2-way image classification set "dataset_segmented" from GitHub (Suneesh-Vinayaga/pneumonia-detection); label vocabulary: normal, pneumonia.

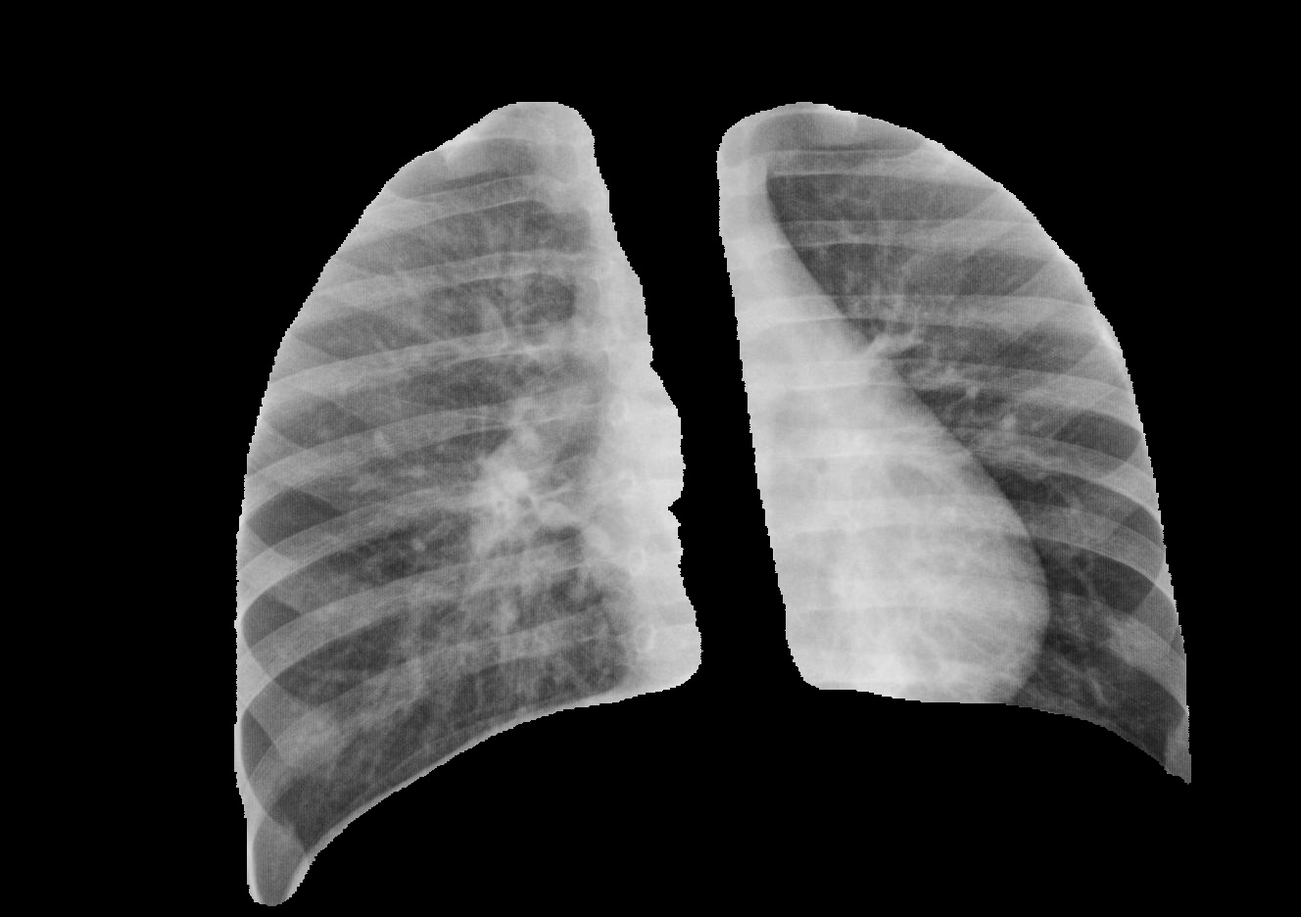
Label: pneumonia

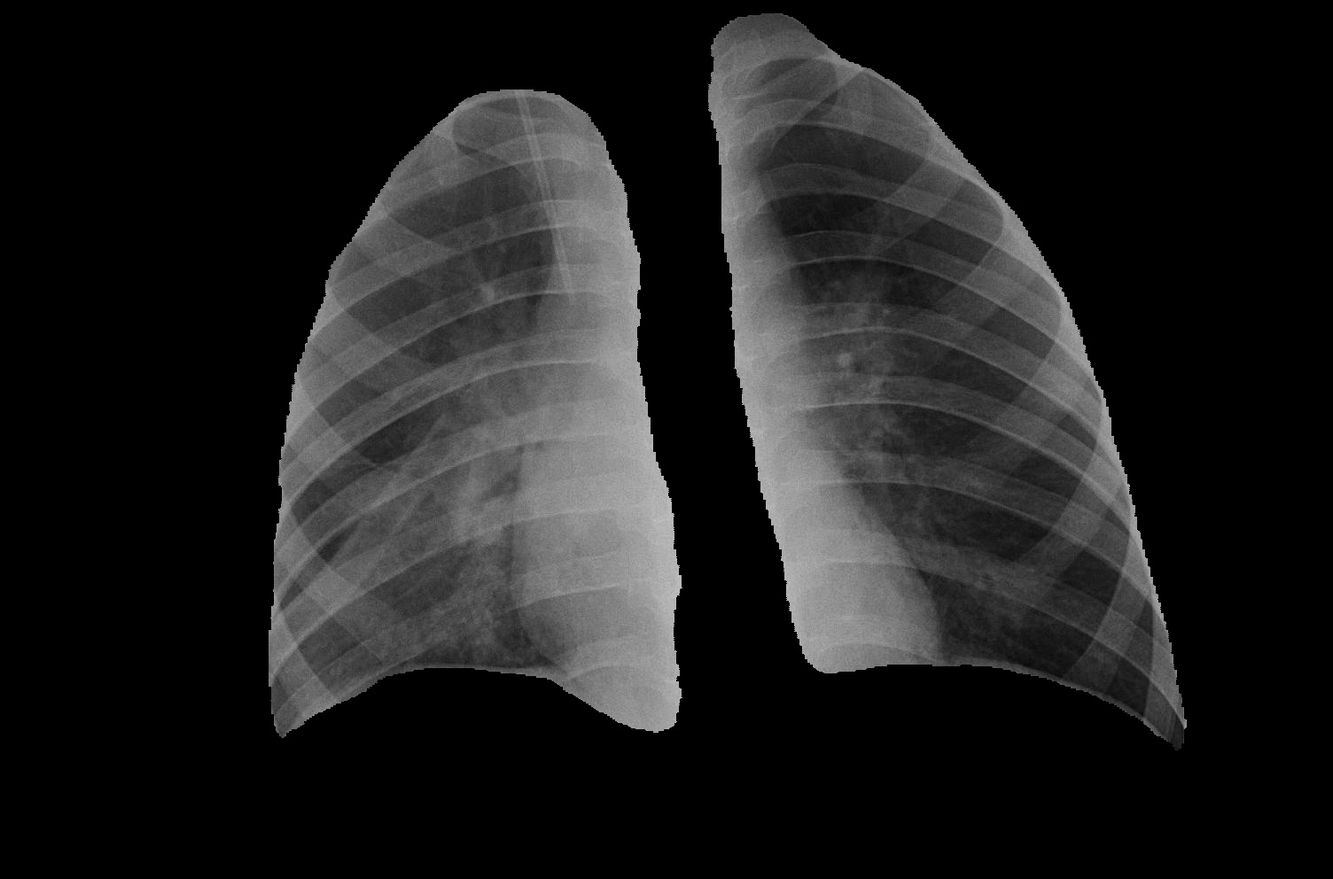
Label: pneumonia

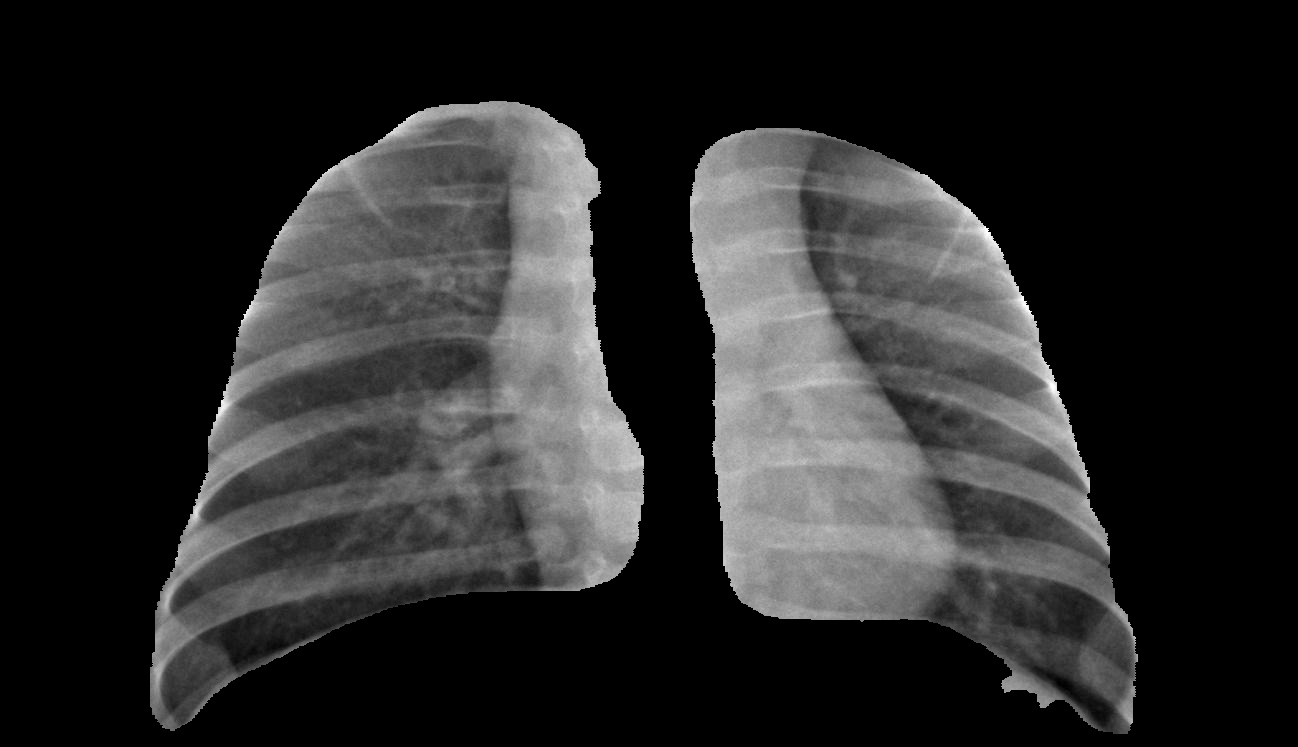
Label: normal

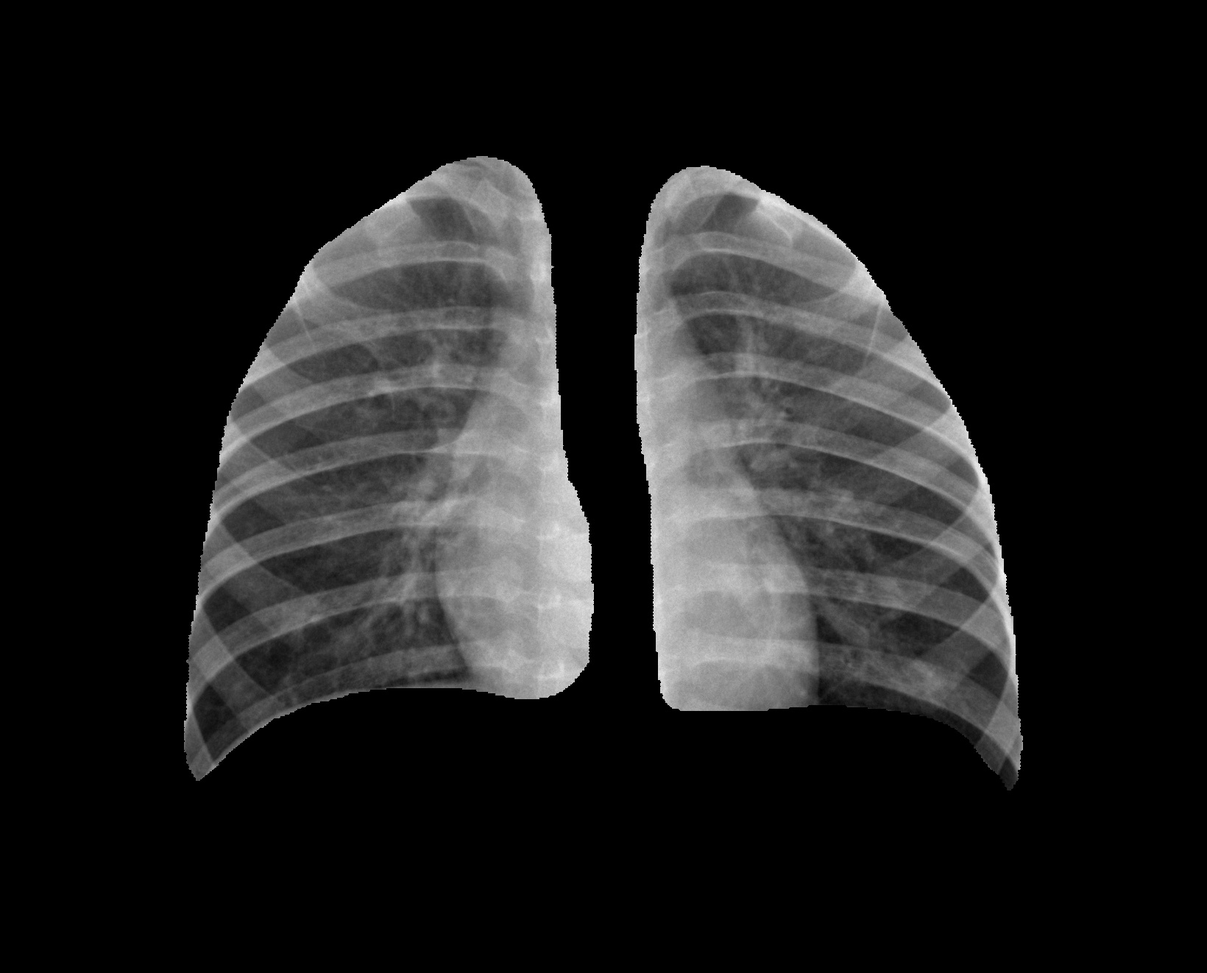
Label: normal

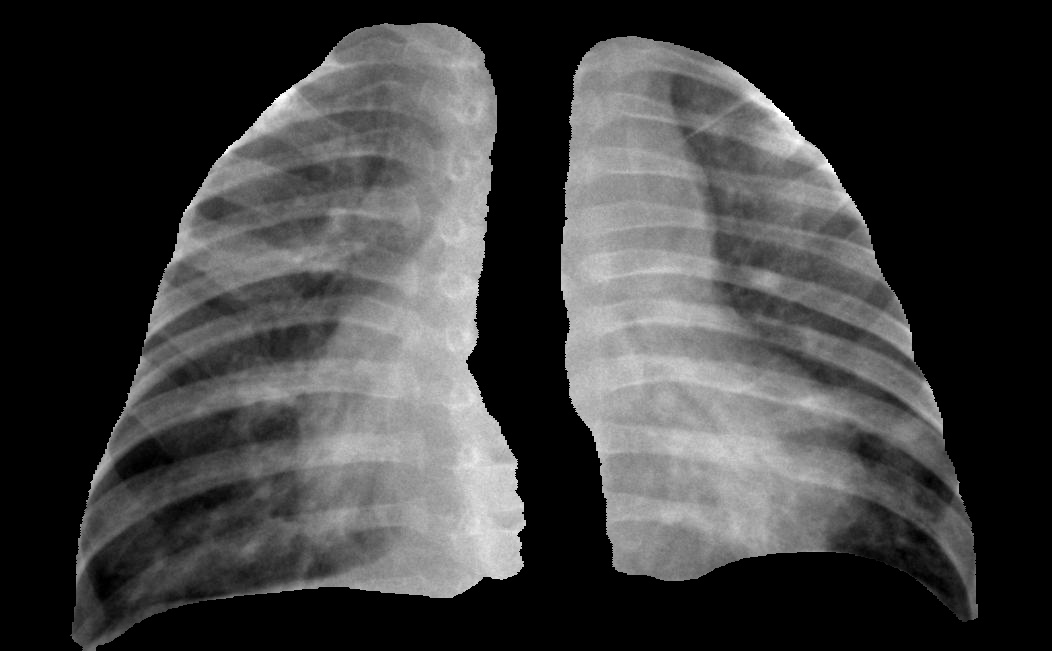
Label: pneumonia

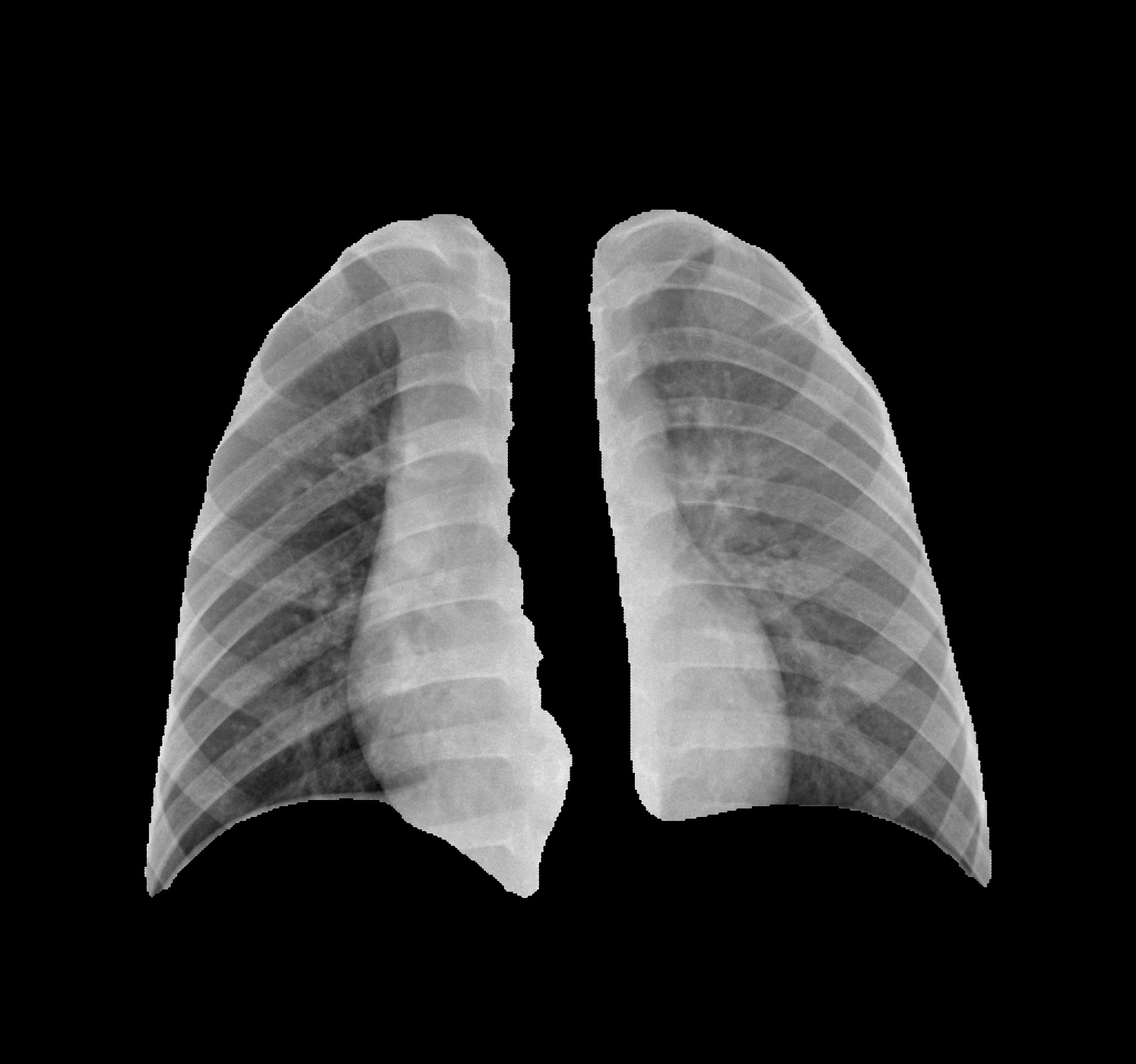
Label: normal
